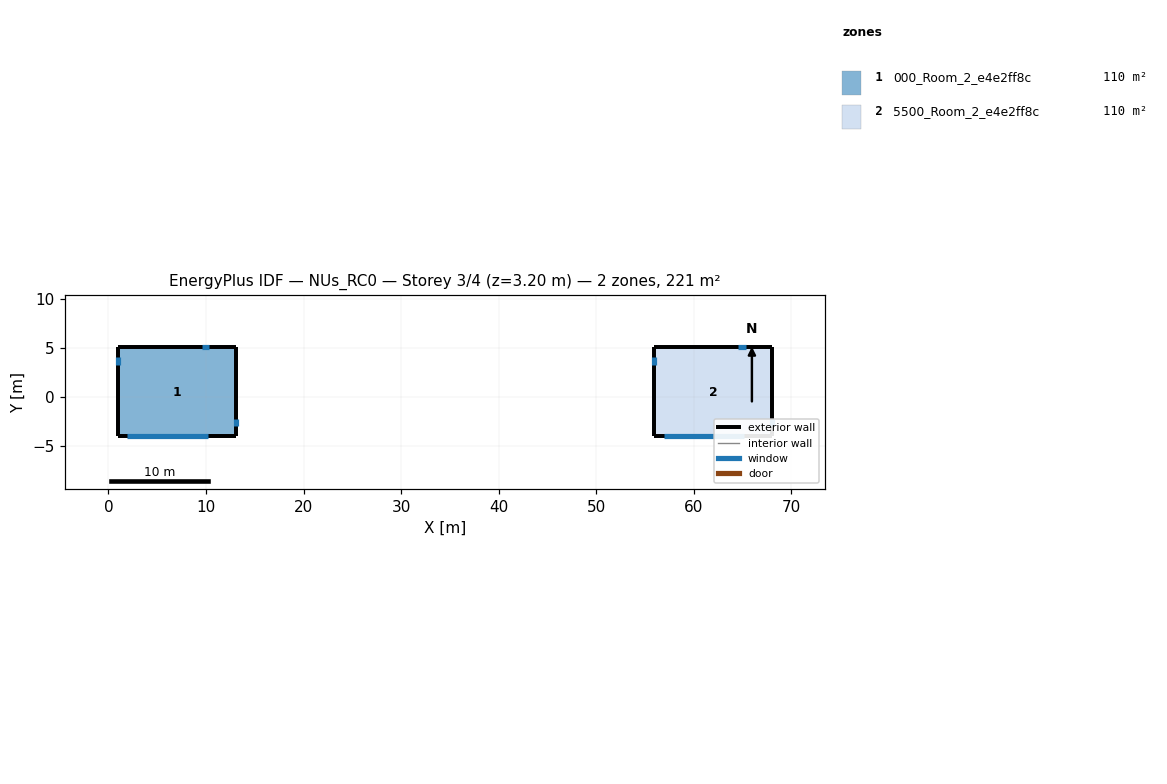
=== STOREY PLAN SPEC (per zone: floor XY polygon, exterior-wall plan segments, windows/doors) ===
zone 1: 000_Room_2_e4e2ff8c  (110.4 m²)
  floor: (13.07, 5.05) (13.07, -4.05) (0.93, -4.05) (0.93, 5.05)
  exterior wall: (13.07, 5.05) – (0.93, 5.05)  [12.1 m]
    window: (10.32, 5.05) – (9.57, 5.05)  [1.2 m²]
  exterior wall: (0.93, 5.05) – (0.93, -4.05)  [9.1 m]
    window: (0.93, 4.05) – (0.93, 3.28)  [1.2 m²]
  exterior wall: (0.93, -4.05) – (13.07, -4.05)  [12.1 m]
    window: (1.93, -4.05) – (10.19, -4.05)  [12.6 m²]
  exterior wall: (13.07, -4.05) – (13.07, 5.05)  [9.1 m]
    window: (13.07, -3.05) – (13.07, -2.33)  [1.1 m²]
zone 2: 5500_Room_2_e4e2ff8c  (110.4 m²)
  floor: (68.07, 5.05) (68.07, -4.05) (55.93, -4.05) (55.93, 5.05)
  exterior wall: (68.07, 5.05) – (55.93, 5.05)  [12.1 m]
    window: (65.32, 5.05) – (64.57, 5.05)  [1.2 m²]
  exterior wall: (55.93, 5.05) – (55.93, -4.05)  [9.1 m]
    window: (55.93, 4.05) – (55.93, 3.28)  [1.2 m²]
  exterior wall: (55.93, -4.05) – (68.07, -4.05)  [12.1 m]
    window: (56.93, -4.05) – (65.19, -4.05)  [12.6 m²]
  exterior wall: (68.07, -4.05) – (68.07, 5.05)  [9.1 m]
    window: (68.07, -3.05) – (68.07, -2.33)  [1.1 m²]

=== DERIVED (storey summary) ===
Building: NUs_RC0
Storey: 3 of 4  (floor level z = 3.20 m)
Storey gross floor area: 220.8 m²
Zones on this storey: 2
  - 000_Room_2_e4e2ff8c: floor 110.4 m²; exterior wall 42.5 m (110.0 m²); 4 window(s) 16.0 m²; WWR 14.5%
  - 5500_Room_2_e4e2ff8c: floor 110.4 m²; exterior wall 42.5 m (110.0 m²); 4 window(s) 16.0 m²; WWR 14.5%
Zone adjacency: (none detected)